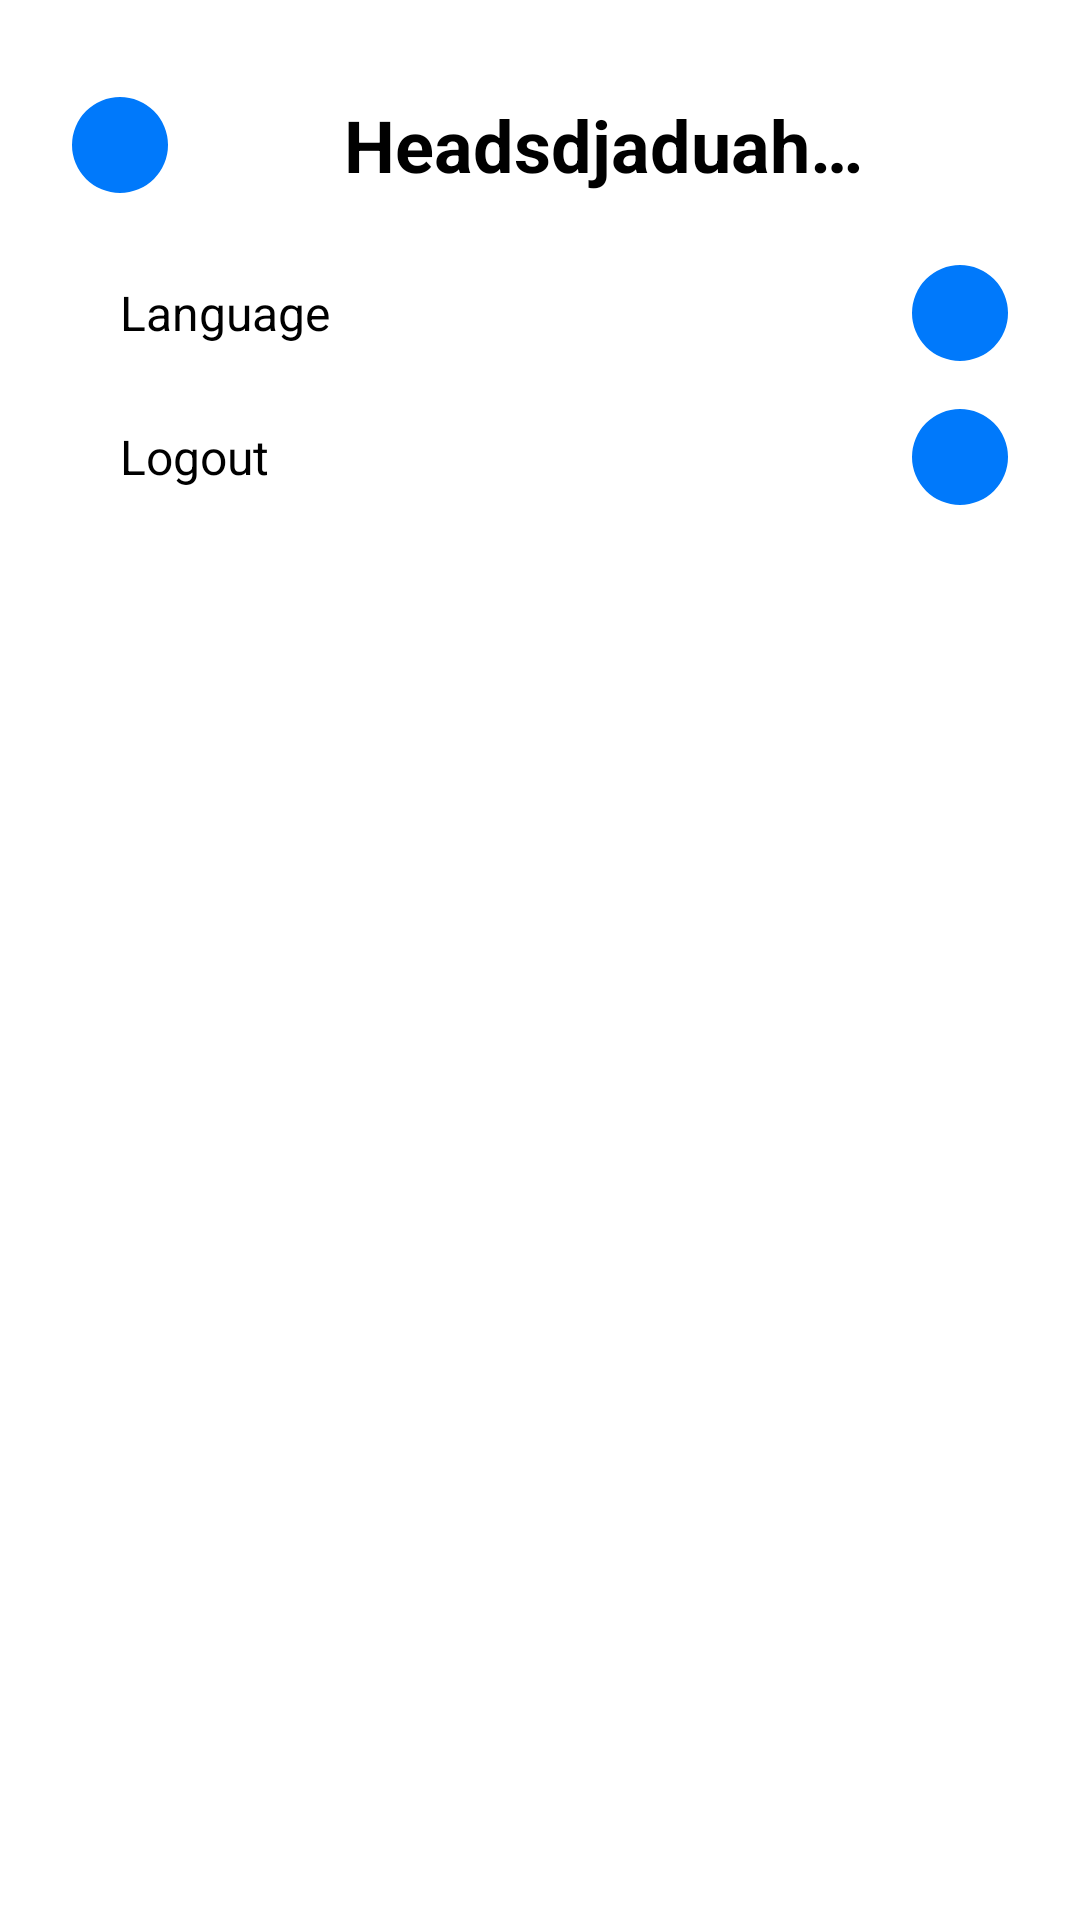

Here is an Android app screen rendered from its layout file. Give the layout XML and the strings, colors and styles it references.
<!-- AndroidManifest.xml: application theme Theme.StoryApp -->
<!-- res/layout/fragment_preference.xml -->
<?xml version="1.0" encoding="utf-8"?>
<LinearLayout xmlns:android="http://schemas.android.com/apk/res/android"
    xmlns:tools="http://schemas.android.com/tools"
    xmlns:app="http://schemas.android.com/apk/res-auto"
    android:layout_width="match_parent"
    android:layout_height="match_parent"
    android:orientation="vertical"
    android:background="@color/white"
    tools:context=".ui.settings.PreferenceFragment">

    <include
        android:id="@+id/header_setting"
        layout="@layout/header_detail"
        app:layout_constraintEnd_toEndOf="parent"
        app:layout_constraintStart_toStartOf="parent"
        app:layout_constraintTop_toTopOf="parent" />

    <LinearLayout
        android:id="@+id/row_language"
        android:layout_width="match_parent"
        android:layout_height="wrap_content"
        android:layout_marginHorizontal="24dp"
        android:layout_marginTop="16dp"
        android:gravity="center"
        android:orientation="horizontal"
        app:layout_constraintEnd_toEndOf="parent"
        app:layout_constraintHorizontal_bias="0.5"
        app:layout_constraintStart_toStartOf="parent"
        app:layout_constraintTop_toBottomOf="@+id/rowAddFdtFat">


        <TextView
            android:layout_width="0dp"
            android:layout_height="wrap_content"
            android:layout_marginHorizontal="16dp"
            android:layout_weight="1"
            android:text="@string/language"
            android:textColor="@color/black"
            android:textSize="16sp" />

        <com.google.android.material.imageview.ShapeableImageView
            android:id="@+id/btnDetail1"
            android:layout_width="32dp"
            android:layout_height="32dp"
            android:background="@color/blue_dodger"
            app:contentPadding="4dp"
            app:layout_constraintBottom_toBottomOf="parent"
            app:layout_constraintStart_toStartOf="parent"
            app:layout_constraintTop_toTopOf="parent"
            app:layout_constraintVertical_bias="1.0"
            app:shapeAppearanceOverlay="@style/Theme.StoryApp.CircleImageView"
            app:srcCompat="@drawable/ic_chevron_right" />

    </LinearLayout>

    <LinearLayout
        android:id="@+id/row_logout"
        android:layout_width="match_parent"
        android:layout_height="wrap_content"
        android:layout_marginHorizontal="24dp"
        android:layout_marginTop="16dp"
        android:gravity="center"
        android:orientation="horizontal"
        app:layout_constraintEnd_toEndOf="parent"
        app:layout_constraintHorizontal_bias="0.5"
        app:layout_constraintStart_toStartOf="parent"
        app:layout_constraintTop_toBottomOf="@+id/rowAddFdtFat">


        <TextView
            android:layout_width="0dp"
            android:layout_height="wrap_content"
            android:layout_marginHorizontal="16dp"
            android:layout_weight="1"
            android:text="@string/logout"
            android:textColor="@color/black"
            android:textSize="16sp" />

        <com.google.android.material.imageview.ShapeableImageView
            android:id="@+id/btnDetail2"
            android:layout_width="32dp"
            android:layout_height="32dp"
            android:background="@color/blue_dodger"
            app:contentPadding="4dp"
            app:layout_constraintBottom_toBottomOf="parent"
            app:layout_constraintStart_toStartOf="parent"
            app:layout_constraintTop_toTopOf="parent"
            app:layout_constraintVertical_bias="1.0"
            app:shapeAppearanceOverlay="@style/Theme.StoryApp.CircleImageView"
            app:srcCompat="@drawable/ic_chevron_right" />

    </LinearLayout>

</LinearLayout>
<!-- res/layout/header_detail.xml (included above) -->
<?xml version="1.0" encoding="utf-8"?>
<androidx.constraintlayout.widget.ConstraintLayout xmlns:android="http://schemas.android.com/apk/res/android"
    xmlns:app="http://schemas.android.com/apk/res-auto"
    xmlns:tools="http://schemas.android.com/tools"
    android:layout_width="match_parent"
    android:layout_height="wrap_content"
    android:background="@android:color/transparent">

    <com.google.android.material.imageview.ShapeableImageView
        android:id="@+id/btnBack"
        android:layout_width="32dp"
        android:layout_height="32dp"
        android:layout_marginStart="24dp"
        android:background="@color/blue_dodger"
        app:contentPadding="8dp"
        app:layout_constraintBottom_toBottomOf="@+id/tvTitleHeader"
        app:layout_constraintStart_toStartOf="parent"
        app:layout_constraintTop_toTopOf="@+id/tvTitleHeader"
        app:shapeAppearanceOverlay="@style/Theme.StoryApp.CircleImageView"
        app:srcCompat="@drawable/ic_back" />


    <com.google.android.material.textview.MaterialTextView
        android:id="@+id/tvTitleHeader"
        android:layout_width="wrap_content"
        android:layout_height="wrap_content"
        android:layout_gravity="center"
        android:layout_marginTop="32dp"
        android:layout_marginBottom="8dp"
        android:gravity="center"
        android:paddingHorizontal="32dp"
        android:ellipsize="end"
        android:textColor="@color/black"
        android:textSize="24sp"
        android:textStyle="bold"
        android:maxWidth="250dp"
        android:maxLines="1"
        app:layout_constraintBottom_toBottomOf="parent"
        app:layout_constraintEnd_toEndOf="parent"
        app:layout_constraintHorizontal_bias="0.373"
        app:layout_constraintStart_toEndOf="@+id/btnBack"
        app:layout_constraintTop_toTopOf="parent"
        tools:text="Headsdjaduahdahwdhaidihwdiadhiwihdwer" />


</androidx.constraintlayout.widget.ConstraintLayout>
<!-- resources referenced by this layout -->
<resources>
  <color name="black">#FF000000</color>
  <color name="blue_dodger">#FF0079FB</color>
  <color name="white">#FFFFFFFF</color>
  <string name="language">Language</string>
  <string name="logout">Logout</string>
  <style name="Theme.StoryApp.CircleImageView">
          <item name="cornerSize">50%</item>
      </style>
  <style name="Theme.StoryApp" parent="Theme.MaterialComponents.DayNight.DarkActionBar">
          
          <item name="colorPrimary">@color/blue_dodger</item>
          <item name="colorPrimaryVariant">@color/blue_navy</item>
          <item name="colorOnPrimary">@color/white</item>
          
          <item name="colorSecondary">@color/blue_dodger</item>
          <item name="colorSecondaryVariant">@color/blue_dodger</item>
          <item name="colorOnSecondary">@color/black</item>
          
          <item name="android:statusBarColor" tools:targetApi="l">@color/blue_navy</item>
          
      </style>
  <color name="blue_navy">#FF004BFC</color>
</resources>
